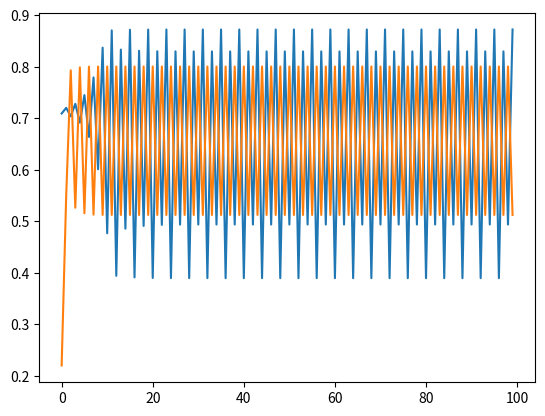

This figure's Python source:
# -*- coding: utf-8 -*-
"""
Created on Mon Feb  3 10:14:07 2020

@author: Jorge Sainero y Lucas de Torre
"""
#poner errores

import numpy as np
import random as rand
import matplotlib.pyplot as plt

PINTAR_GRAFICA = True
EPSILON = 1e-6

#Dado un punto x y el parámetro r devuelve el valor de la función en x
def logistica(x, r):
    return r*x*(1-x)

#Aplica n veces al función f en x0
def fn(x0, f, n, r):
    x=x0
    for j in range(n):
        x=f(x, r)
    return x

def fnError(x0, f, n, r, errorMax, periodo):
    ant = x0
    x=x0
    for j in range(n):
        x=fn(x, f, periodo, r)
        errorMax[j]=max(errorMax[j],x-ant)
        ant = x
    return x,errorMax
 
def afinar(v0,f, r, periodo):
    error=0
    aux=np.zeros(100)
    for i in range(v0.size):
        v0[i],aux=fnError(v0[i],f,100, r,aux, periodo)
    aux.sort()
    error = aux[94]
    return v0,error      

#Dado un punto x0 y el parámetro r, calcula la órbita y devuelve su cardinal
def atractor(x, r):
    k = 25
    n = 100
    orb =  np.zeros(n)
    #Calculamos los n primeros términos de la sucesión x_n+1=f(x_n)
    for i in range(n):
        orb[i] = fn(x,logistica,i, r)
    if PINTAR_GRAFICA:
        abscisas = np.linspace(0,n-1,n)
        plt.plot(abscisas,orb)
    #Tomamos los k últimos términos de la sucesión
    ult=orb[-1*np.arange(k,0,-1)]    
    periodo = -1
    #Calculamos el periodo de la órbita para saber cuantos elementos tiene y cuales son
    for i in range(1,k,1):
        if abs(ult[k - 1] - ult[k - i - 1]) < EPSILON:
            periodo = i
            break
    if periodo == -1:
        print ("No se ha encontrado un periodo")
    else:
        print("Periodo: "+str(periodo))
        #Si lo encontramos, tomamos esos elementos en v0
        error = 0
        v0 = orb[-1*np.arange(periodo,0,-1)]
        v0,error = afinar(v0,logistica, r, periodo)
        print("V0 está formado por ",v0, ", cuyos valores se han calculado con un error de ",str(error))
    return periodo
    

def apartado1():
    global PINTAR_GRAFICA
    PINTAR_GRAFICA = True
    r1 = rand.uniform(3.0001 ,3.4999)
    r2 = rand.uniform(3.0001 ,3.4999)
    x01 = rand.random()
    x02 = rand.random()
    atractor(x01, r1)
    atractor(x02, r2)

def apartado2():
    global PINTAR_GRAFICA
    PINTAR_GRAFICA = False
    x0 = rand.random()
    a = 3 
    b = 4
    cardinalV0 = -1
    #Iteramos hasta encontar un r tal que V0 tenga 8 elementos
    while cardinalV0 != 8:
        r = (a+b)/2
        cardinalV0 = atractor(x0, r)
        if cardinalV0 > 8 or cardinalV0 == -1:
            b = r
        elif cardinalV0 < 8:
            a = r
    #Buscamos los extremos del intervalo de los valores de r tal que el cardinal de la órbita es 8
    a1 = a #Extremo izquierdo del intervalo izquierdo
    b1 = r #Extremo derecho del intervalo izquierdo
    a2 = r #Extremo izquierdo del intervalo derecho
    b2 = b #Extremo derecho del intervalo derecho
    #Iteramos 20 veces para reducir el error
    for i in range(20):
        r1 = (a1 + b1)/2
        cardinalV01 = atractor(x0,r1)
        r2 = (a2 + b2)/2
        cardinalV02 = atractor(x0,r2)
        if cardinalV01 < 8:
            a1 = r1
        else:
            b1 = r1   
        if cardinalV02 > 8 or cardinalV02 == -1:
            b2 = r2
        else:
            a2 = r2
    #Devolvemos b1 y a2 para asegurarnos que en esos puntos el periodo vale 8
    print ([b1,a2])

apartado1()
#apartado2()
    
 
